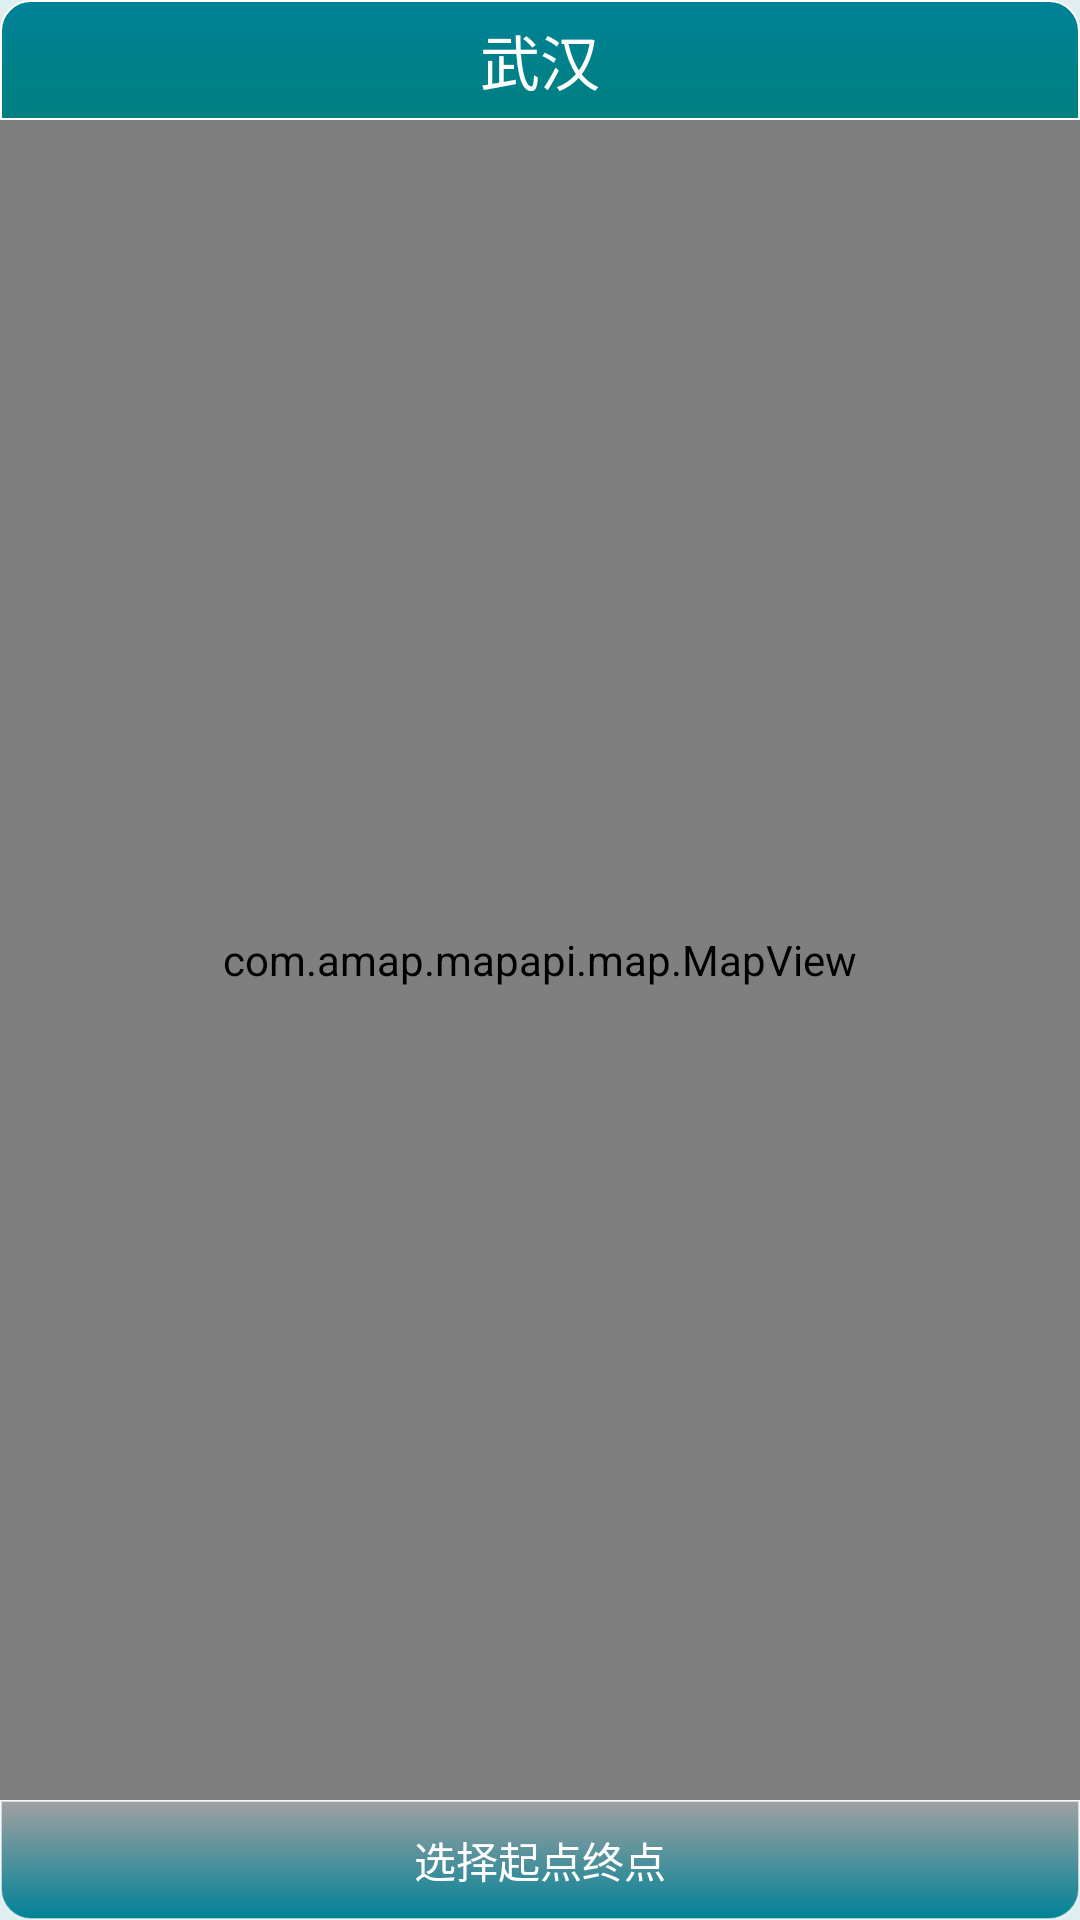

This screen was rendered from an Android layout file. Write that file and the resources it references.
<!-- AndroidManifest.xml: fallback theme Theme.MaterialComponents.DayNight.NoActionBar -->
<!-- res/layout/route_map_view.xml -->
<?xml version="1.0" encoding="utf-8"?>

<RelativeLayout 
    xmlns:android="http://schemas.android.com/apk/res/android" 
    android:layout_width="fill_parent" 
    android:layout_height="fill_parent" 
    android:orientation="vertical" 
    android:background="#20008080" >

    <TextView
        android:id="@+id/route_map_tip"
        android:layout_width="fill_parent"
        android:layout_height="40dip"
        android:layout_alignParentTop="true"
        android:background="@drawable/route_view_top_shape"
        android:gravity="center"
        android:text="武汉"
        android:textColor="@android:color/white"
        android:textSize="20sp" />

    <RelativeLayout
        android:id="@+id/views"
        android:layout_width="wrap_content"
        android:layout_height="wrap_content"
        android:layout_above="@+id/choose_node_in_route"
        android:layout_alignParentLeft="true"
        android:layout_alignParentRight="true"
        android:layout_below="@+id/route_map_tip"  >

        <RelativeLayout
            android:id="@+id/route_map_view" 
            android:layout_width="fill_parent"
            android:layout_height="fill_parent" >

            <com.amap.mapapi.map.MapView
                android:id="@+id/map_view_in_route"
                android:layout_width="fill_parent"
                android:layout_height="fill_parent"
                android:layout_alignParentBottom="true"
                android:layout_alignParentLeft="true"
                android:layout_alignParentRight="true"
                android:layout_alignParentTop="true"
                android:clickable="true" />

            <ImageButton
                android:id="@+id/route_mapview_traffic"
                android:layout_width="wrap_content"
                android:layout_height="wrap_content"
                android:layout_alignParentRight="true"
                android:layout_alignParentTop="true"
                android:layout_marginRight="10dip"
                android:layout_marginTop="10dip"
                android:background="@android:color/transparent"
                android:contentDescription="@string/app_name"
                android:src="@drawable/v3_traffic_checked" />
        </RelativeLayout>

        <RelativeLayout 
            android:id="@+id/route_choose_node_view"
            android:layout_width="match_parent"
            android:layout_height="match_parent" 
            android:background="#ffffff"
            android:visibility="gone" >

            <LinearLayout
                android:id="@+id/node_lists"
                android:layout_width="fill_parent"
                android:layout_height="wrap_content"
                android:layout_above="@+id/ways"
                android:layout_alignParentTop="true"
                android:baselineAligned="false"
                android:orientation="horizontal" >

                <LinearLayout
                    android:layout_width="fill_parent"
                    android:layout_height="wrap_content"
                    android:layout_weight="1"
                    android:orientation="vertical" >

                    <TextView
                        android:id="@+id/StartTip"
                        android:layout_width="fill_parent"
                        android:layout_height="30dip"
                        android:layout_gravity="center_vertical"
                        android:layout_marginLeft="10dip"
                        android:gravity="center"
                        android:maxLines="1"
                        android:text="起点"
                        android:textColor="#87CEFA"
                        android:textSize="17sp" />

                    <ListView
                        android:id="@+id/StartListView"
                        android:layout_width="fill_parent"
                        android:layout_height="wrap_content"
                        android:dividerHeight="1dip"
                        android:fadingEdgeLength="1dip"
                        android:paddingRight="2dp"
                        android:scrollbarDefaultDelayBeforeFade="500"
                        android:scrollbarSize="1dip" >
                    </ListView>
                </LinearLayout>

                <LinearLayout
                    android:layout_width="fill_parent"
                    android:layout_height="wrap_content"
                    android:layout_weight="1"
                    android:orientation="vertical" >

                    <TextView
                        android:id="@+id/EndTip"
                        android:layout_width="fill_parent"
                        android:layout_height="30dip"
                        android:layout_gravity="center_vertical"
                        android:layout_marginLeft="10dip"
                        android:gravity="center"
                        android:maxLines="1"
                        android:text="终点"
                        android:textColor="#87CEFA"
                        android:textSize="17sp" />

                    <ListView
                        android:id="@+id/EndListView"
                        android:layout_width="fill_parent"
                        android:layout_height="wrap_content"
                        android:dividerHeight="1dip"
                        android:fadingEdgeLength="1dip"
                        android:paddingLeft="2dp"
                        android:scrollbarSize="1dip" >
                    </ListView>
                </LinearLayout>
            </LinearLayout>

            <RadioGroup
                android:id="@+id/ways"
                android:layout_width="wrap_content"
                android:layout_height="wrap_content"
                android:layout_alignParentBottom="true"
                android:layout_alignParentLeft="true"
                android:layout_alignParentRight="true"
                android:layout_alignWithParentIfMissing="true"
                android:orientation="horizontal" >

                <RadioButton
                    android:id="@+id/short_way"
                    android:layout_width="wrap_content"
                    android:layout_height="wrap_content"
                    android:layout_weight="1.0"
                    android:checked="true"
                    android:text="最短路径" />

                <RadioButton
                    android:id="@+id/bayes_way"
                    android:layout_width="wrap_content"
                    android:layout_height="wrap_content"
                    android:layout_weight="1.0"
                    android:text="贝叶斯" />
            </RadioGroup>
        </RelativeLayout>

    </RelativeLayout>
    
    <Button
        android:id="@+id/choose_node_in_route"
        android:layout_width="fill_parent"
        android:layout_height="40dip"
        android:layout_alignParentBottom="true"
        android:gravity="center"
        android:text="选择起点终点"
        android:textColor="@android:color/white" 
        android:background="@drawable/route_view_button" />
    
</RelativeLayout>
<!-- resources referenced by this layout -->
<resources>
  <!-- drawable route_view_button (drawable) -->
  <?xml version="1.0" encoding="utf-8"?>
  
  <selector xmlns:android="http://schemas.android.com/apk/res/android" >
      <item android:state_pressed="true" >
          <shape android:shape="rectangle">
              <corners android:bottomLeftRadius="10dp" android:bottomRightRadius="10dp" />
      		<gradient 
          		android:startColor="#008297" 
          		android:endColor="#a0a0a0" 
          		android:angle="270" />
      		<stroke android:width="0.5dp" android:color="#a0ffffff" />
          </shape>
      </item>
      <item >
          <shape android:shape="rectangle">
              <corners android:bottomLeftRadius="10dp" android:bottomRightRadius="10dp" />
      		<gradient 
          		android:startColor="#008297" 
          		android:endColor="#a0a0a0" 
          		android:angle="90" />
      		<stroke android:width="0.5dp" android:color="#a0ffffff" />
          </shape>
      </item>
  
  </selector>
  <!-- drawable route_view_top_shape (drawable) -->
  <?xml version="1.0" encoding="utf-8"?>
  
  <shape 
      xmlns:android="http://schemas.android.com/apk/res/android" 
      android:shape="rectangle" >
      
      <corners android:topLeftRadius="10dp" android:topRightRadius="10dp" />
      
      <gradient 
          android:startColor="#008297" 
          android:endColor="#008080" 
          android:angle="270" />
      
      <stroke android:width="0.5dp" android:color="#ffffff" />
      
  
  </shape>
  <string name="app_name">实时交通导航系统</string>
</resources>
